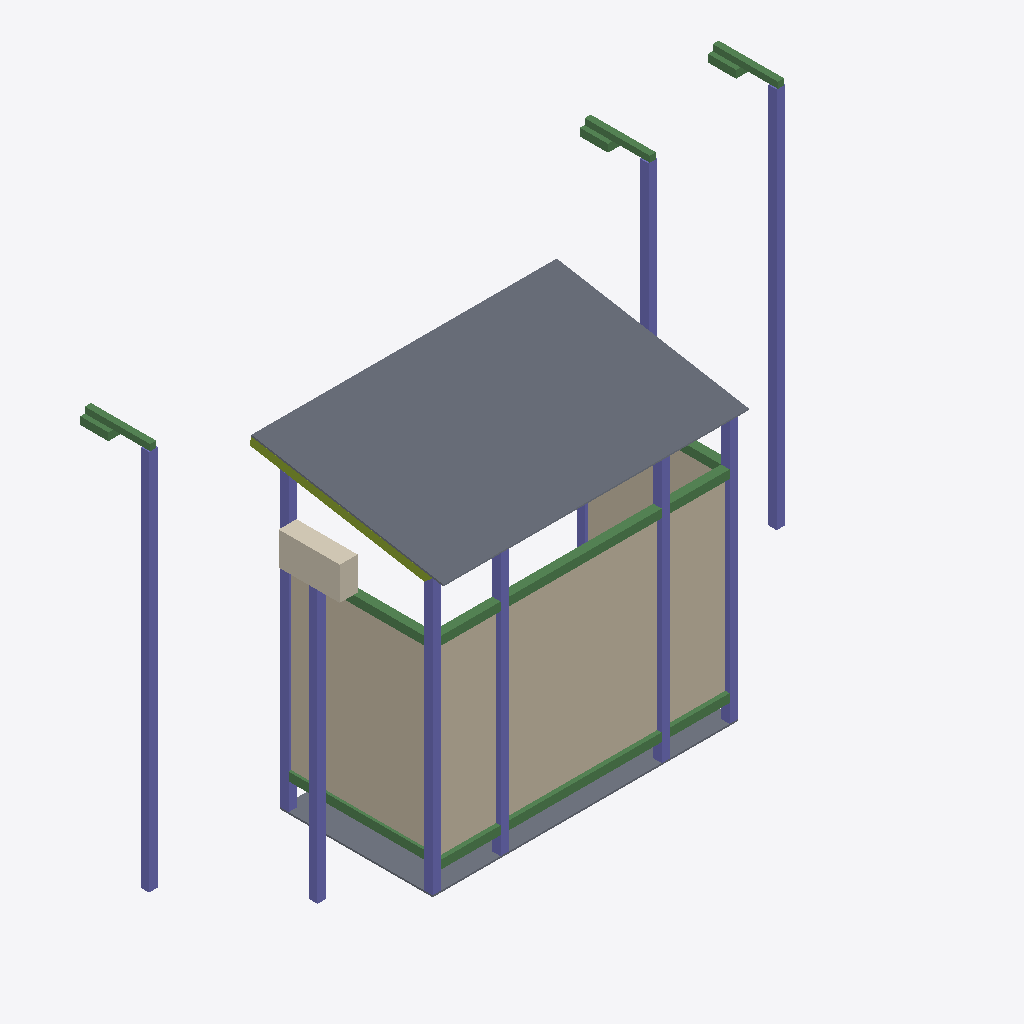
Isometric view of an IFC building model (IFC-SPF (STEP), schema IFC4, length unit metre), seen from the south-west, elements coloured by IFC class: 15 beams (green), 10 columns (violet), 3 walls (beige), 2 slabs (grey), 1 covering (cream), 1 member (olive).
Extent 12.6 m × 4.3 m × 7.7 m (x, y, z). Storeys (1): My Storey at 0.00 m. Elements (42): 18 IfcBeam, 12 IfcColumn, 5 IfcMember, 3 IfcWall, 2 IfcCovering, 2 IfcSlab.

HEADER;
FILE_DESCRIPTION(('ViewDefinition[DesignTransferView]'),'2;1');
FILE_NAME('mini-capstone.ifc','2026-10-17T02:23:25+08:00',(''),(''),'IfcOpenShell 0.8.5-post1','Bonsai 0.8.5-post1','Nobody');
FILE_SCHEMA(('IFC4'));
ENDSEC;
DATA;
#1=IFCPROJECT('2mk6zFMrT2ShdglRxj3BNu',$,'My Project',$,$,$,$,(#10,#22),#5);
#27=IFCSITE('0eGhMid$v18Qwky6Q9Cwnc',$,'My Site',$,$,#50,$,$,$,$,$,$,$,$);
#33=IFCBUILDING('0WVrOBOJ51$B_Abx$DwKQn',$,'My Building',$,$,#56,$,$,$,$,$,$);
#39=IFCBUILDINGSTOREY('0xgNb70tb6w8EeD4w$02DI',$,'My Storey',$,$,#62,$,$,$,$);
#2633=IFCSLAB('3ctDlv4GD4b8Cb9qsLr$u4',$,'Slab',$,$,#2724,#2647,$,$);
#853=IFCWALL('1K6IReMGj37O46wTKqj76I',$,'Wall',$,$,#895,#859,$,$);
#622=IFCWALL('3ZPAlJ9JP2MB1bKtMG3Ya4',$,'Wall',$,$,#665,#629,$,$);
#70=IFCSLAB('2IgV1EdI1CawqCtxHQcRaT',$,'Slab',$,$,#501,#86,$,$);
#2943=IFCCOLUMN('2tK6XRxHLDHRSsfZLlX8Pj',$,'Lamp 1 pole',$,$,#3172,#2954,$,$);
#3173=IFCCOLUMN('2TqvFqKKH2swNCyA6fQ6U6',$,'Lamp 1 pole',$,$,#3241,#3184,$,$);
#297=IFCCOLUMN('0I1vH0c0188BGgac$1Utqm',$,'Column',$,$,#323,#308,$,$);
#1851=IFCCOLUMN('0R$D8A4QPDQfAT7VKcumr5',$,'Column',$,$,#3226,#1862,$,$);
#2902=IFCCOVERING('2UNns8c1rDyPp6$TYaPEHs',$,'Sign',$,$,#3231,#2913,$,$);
#373=IFCCOLUMN('3hYNW5SdT1XB3j5XkoLAAl',$,'Column',$,$,#496,#384,$,$);
#324=IFCCOLUMN('1700mhPWL2Pe2xew4PkqGH',$,'Column',$,$,#350,#335,$,$);
#351=IFCCOLUMN('2ovOHjF0b37v1F9NpwW6EN',$,'Column',$,$,#491,#362,$,$);
#181=IFCCOLUMN('3R26ZgYDH6ngMUjsbfoNK2',$,'Column',$,$,#207,#192,$,$);
#806=IFCWALL('1dpKxZg$H1F9_PFO_h0eQf',$,'Wall',$,$,#2719,#817,$,$);
#417=IFCBEAM('0ty4MYEGrEt9Skt8JP5Kzs',$,'Beam',$,$,#2664,#428,$,$);
#3048=IFCCOLUMN('3bqtAT_uL4_RdoHrX3NYVx',$,'Lamp 2 pole',$,$,#3049,#3059,$,$);
#512=IFCBEAM('2h4MlK1t16Rh3OFT9M6wV2',$,'Beam',$,$,#2674,#523,$,$);
#2324=IFCMEMBER('3cVjcf$YL7_QLrE4NVykf7',$,'Member',$,$,#2704,#2335,$,$);
#534=IFCBEAM('17Jw9L9DnC_g9vk7PbFc48',$,'Beam',$,$,#2679,#545,$,$);
#275=IFCBEAM('1NoJMKS1b95u8AkX$2Fltr',$,'Beam',$,$,#481,#286,$,$);
#439=IFCBEAM('1d93MbejH9oeGc0ski15dJ',$,'Beam',$,$,#2669,#450,$,$);
#395=IFCBEAM('38yasPg0PC8e1pirJ6BYyc',$,'Beam',$,$,#2659,#406,$,$);
#2974=IFCBEAM('2mLhV1Rj17xgsbBjcEx7Dx',$,'Lamp 1 arm',$,$,#3199,#2985,$,$);
#3200=IFCBEAM('3bM3Mv1YPBzBVqou7ENYeT',$,'Lamp 1 arm',$,$,#3246,#3211,$,$);
#3079=IFCBEAM('39x5GSVn9AzusJdliHipw0',$,'Lamp 2 arm',$,$,#3080,#3090,$,$);
#578=IFCBEAM('1U5ua7xQ9AOOV3xmjdOIy3',$,'Beam',$,$,#2689,#589,$,$);
#600=IFCBEAM('09f11gfRDBoOaop2B9lDkw',$,'Beam',$,$,#2694,#611,$,$);
#230=IFCBEAM('1GEBSnTSfBz8Fv_NFikcTu',$,'Beam',$,$,#471,#242,$,$);
#3146=IFCBEAM('3gyLPxNe98vhtArZWGxvhF',$,'Lamp 1 head',$,$,#3236,#3157,$,$);
#3011=IFCBEAM('0SbeTKtGHE$wg9aICRz$ad',$,'Lamp 1 head',$,$,#3145,#3022,$,$);
#3110=IFCBEAM('3T5X$Luo57A92Ov6oCo3RW',$,'Lamp 2 head',$,$,#3111,#3121,$,$);
#208=IFCCOLUMN('1zXDnxtEv7uejtC7RzS$IK',$,'Column',$,$,#486,#219,$,$);
ENDSEC;
